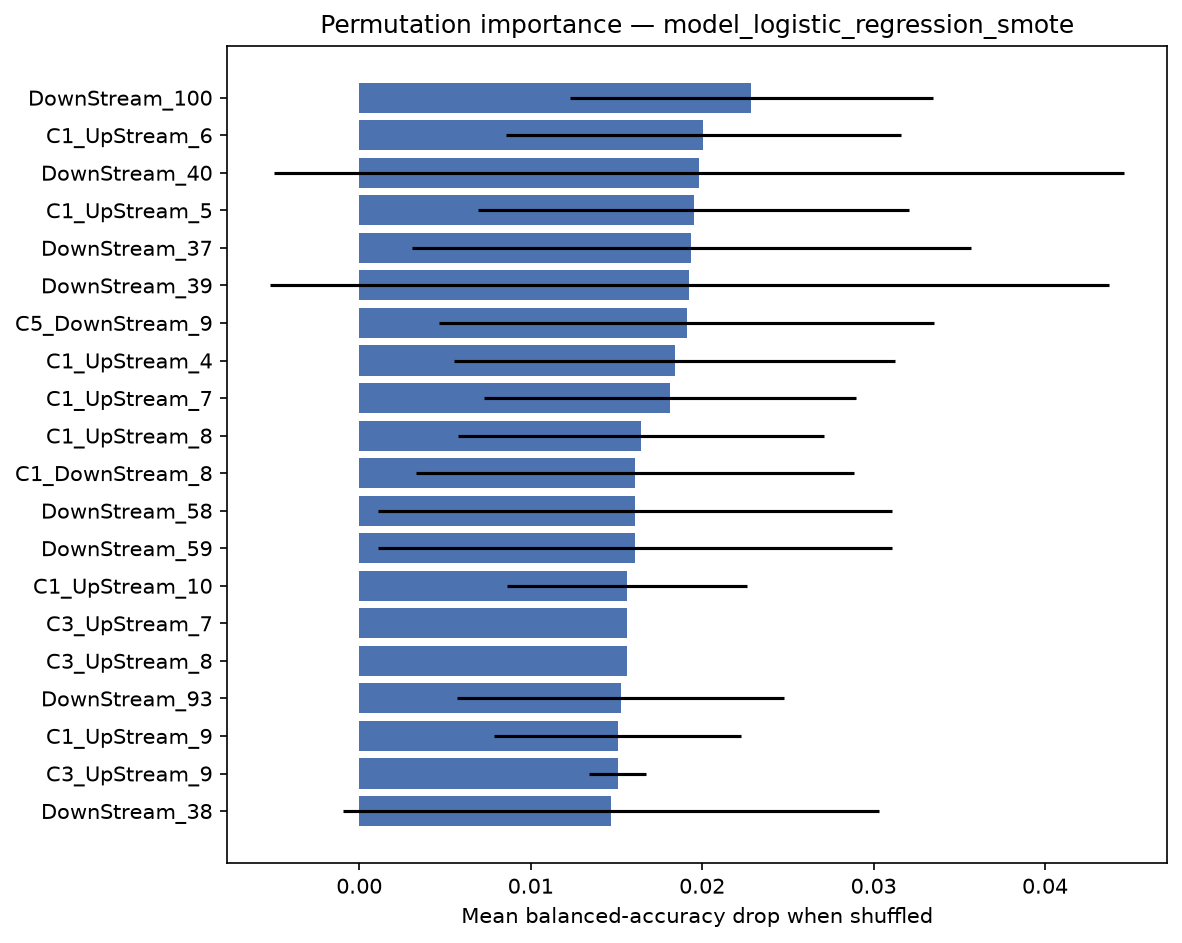

Data behind this chart, as committed beside it:
feature, importance_mean, importance_std
DownStream_100, 0.02287, 0.01058
C1_UpStream_6, 0.02007, 0.01152
DownStream_40, 0.01981, 0.02481
C1_UpStream_5, 0.01951, 0.01256
DownStream_37, 0.01936, 0.0163
DownStream_39, 0.01926, 0.02447
C5_DownStream_9, 0.0191, 0.01442
C1_UpStream_4, 0.0184, 0.01285
C1_UpStream_7, 0.01812, 0.01085
C1_UpStream_8, 0.01646, 0.01067
C1_DownStream_8, 0.01608, 0.01276
DownStream_58, 0.01607, 0.015
DownStream_59, 0.01607, 0.015
C1_UpStream_10, 0.01562, 0.006988
C3_UpStream_7, 0.01562, 0.0
C3_UpStream_8, 0.01562, 0.0
DownStream_93, 0.01524, 0.009554
C1_UpStream_9, 0.01507, 0.007184
C3_UpStream_9, 0.01507, 0.001667
DownStream_38, 0.01468, 0.01564
DownStream_99, 0.01466, 0.01227
C5_DownStream_8, 0.01403, 0.01296
C2_UpStream_7, 0.01389, 0.008069
C2_UpStream_5, 0.01389, 0.008069
C2_UpStream_6, 0.01389, 0.008069
C5_DownStream_10, 0.01385, 0.01116
C3_UpStream_10, 0.0124, 0.006372
C1_UpStream_3, 0.01226, 0.01587
C3_DownStream_1, 0.01194, 0.006194
C5_DownStream_2, 0.01194, 0.007465
C2_UpStream_4, 0.01139, 0.006087
C1_DownStream_7, 0.01139, 0.01098
C3, 0.01139, 0.006087
C2_UpStream_3, 0.01139, 0.006087
C5_DownStream_7, 0.01125, 0.0157
DownStream_94, 0.0109, 0.01014
C5_DownStream_1, 0.01083, 0.008358
C2_DownStream_7, 0.01083, 0.01164
C2_DownStream_8, 0.01083, 0.01164
C1_DownStream_10, 0.01076, 0.009062
C5, 0.01028, 0.008204
DownStream_42, 0.009787, 0.01714
C5_UpStream_8, 0.009722, 0.008009
C5_UpStream_10, 0.009722, 0.008009
C5_UpStream_9, 0.009722, 0.008009
C1, 0.009375, 0.01036
DownStream_41, 0.009335, 0.01718
C3_UpStream_1, 0.009211, 0.01333
C2_UpStream_9, 0.009201, 0.00753
C2_UpStream_8, 0.009201, 0.00753
C4_UpStream_2, 0.009162, 0.01259
C4_UpStream_1, 0.009162, 0.01259
UpStream_82, 0.009028, 0.01218
C3_UpStream_2, 0.008963, 0.009434
UpStream_39, 0.008919, 0.01486
UpStream_38, 0.008919, 0.01486
DownStream_88, 0.008854, 0.006444
DownStream_87, 0.008854, 0.006444
C5_UpStream_4, 0.008507, 0.004688
C5_UpStream_5, 0.008507, 0.004688
... 246 more rows
